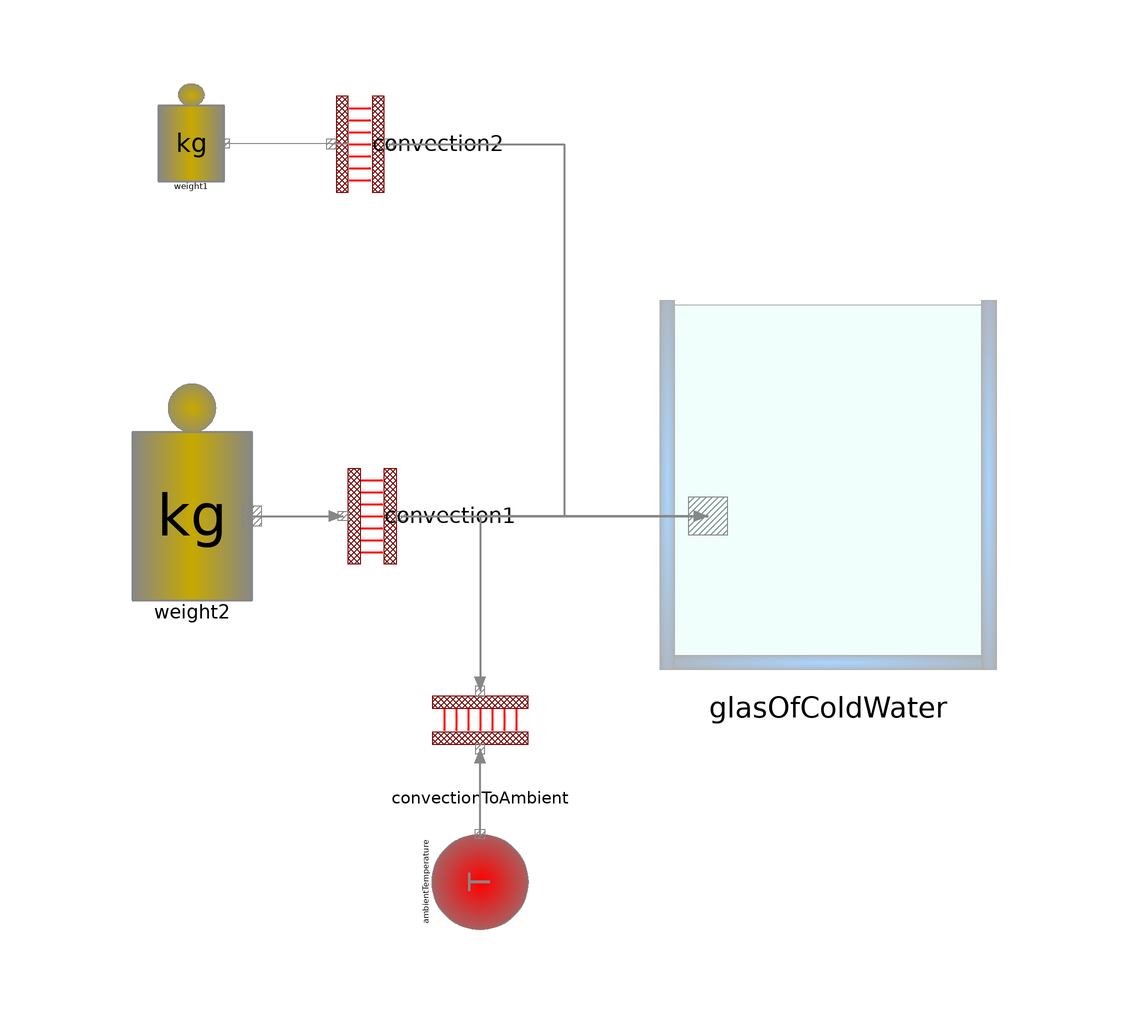

The Modelica model whose source follows is shown above as a component diagram (icons at their Placement, wires along their Line points).

model TwoWeights "Two hot weights placed in a glass of cold water"
      extends Modelica.Icons.Example;
      parameter Modelica.SIunits.Length dW = 0.03 "Weight diameter";
      parameter Modelica.SIunits.Length hW = 0.06 "Weight height";
      parameter Modelica.SIunits.Length dG = 0.1 "Glass diameter";
      parameter Modelica.SIunits.Length hG = 0.12 "Glass height";
      parameter Modelica.SIunits.Area sW = 2 * Modelica.Constants.pi * dW ^ 2 / 4 + Modelica.Constants.pi * dW * hW
        "Surface area of weight";
      parameter Modelica.SIunits.Area sG = Modelica.Constants.pi * dG ^ 2 / 4 + Modelica.Constants.pi * dG * hG
        "Surface area of glass interfacing water";
      parameter Modelica.SIunits.Volume vG0 = Modelica.Constants.pi * dG ^ 2 / 4 * hG
        "Volume of empty glass";
      parameter Modelica.SIunits.Volume vW = Modelica.Constants.pi * dW ^ 2 / 4 * hW
        "Volume of weight";
      Components.Weight weight2(V = vW, T_init = 373.15) annotation(Placement(transformation(extent = {{-80,-22},{-40,18}})));
      Components.GlasOfWater glasOfColdWater(V = vG0 - vW,
        rho=1100,
        cp=4186,
        T_init=293.15)                                                      annotation(Placement(transformation(extent = {{80,-40},{0,40}})));
      Components.Convection convectionToAmbient(A = sG, U = 500) annotation(Placement(transformation(extent = {{-24,-48},{-4,-28}})));
      Components.Weight weight1(V = weight2.V, T_init = 473.15) annotation(Placement(transformation(extent = {{-72,50},{-50,68}})));
      Components.Convection convection2(U = 1000, A = sW) annotation(Placement(transformation(extent = {{-10,-10},{10,10}}, rotation = 90, origin = {-34,58})));
      Components.Convection convection1(U = 1000, A = sW) annotation(Placement(visible = true, transformation(origin = {-32,-4}, extent = {{10,-10},{-10,10}}, rotation = 90)));
      Boundaries.FixedTemperature ambientTemperature(T = 293.15) annotation(Placement(visible = true, transformation(origin = {-14,-64}, extent = {{10,-10},{-10,10}}, rotation = 270)));
    equation
      connect(glasOfColdWater.tn,convectionToAmbient.a) annotation(Line(points = {{24,-4},{-14,-4},{-14,-33.2}}, color = {135,135,135}, thickness = 0.5, smooth = Smooth.None, arrow = {Arrow.None,Arrow.Filled}));
      connect(weight2.tn,convection1.a) annotation(Line(points = {{-52,-4},{-36.8,-4}}, color = {135,135,135}, thickness = 0.5, smooth = Smooth.None, arrow = {Arrow.None,Arrow.Filled}));
      connect(convection1.b,glasOfColdWater.tn) annotation(Line(points = {{-27.2,-4},{24,-4}}, color = {135,135,135}, thickness = 0.5, smooth = Smooth.None, arrow = {Arrow.None,Arrow.Filled}));
      connect(ambientTemperature.thermalNode,convectionToAmbient.b) annotation(Line(points = {{-14,-57},{-14,-42.8}}, color = {135,135,135}, thickness = 0.5, smooth = Smooth.None, arrow = {Arrow.None,Arrow.Filled}));
      connect(convection2.b,glasOfColdWater.tn) annotation(Line(points = {{-29.2,58},{0,58},{0,-4},{24,-4}}, color = {135,135,135}, thickness = 0.5, smooth = Smooth.None, arrow = {Arrow.None,Arrow.Filled}));
      connect(weight1.tn,convection2.a) annotation(Line(points = {{-56.6,58.1},{-36,58.1},{-36,58},{-38.8,58}}, color = {135,135,135}, smooth = Smooth.None));
      annotation(Diagram(coordinateSystem(preserveAspectRatio = false, extent = {{-100,-100},{100,100}}), graphics), experiment(StopTime = 1800), experimentSetupOutput, Icon(coordinateSystem(preserveAspectRatio = true, extent = {{-100,-100},{100,100}}), graphics));
    end TwoWeights;